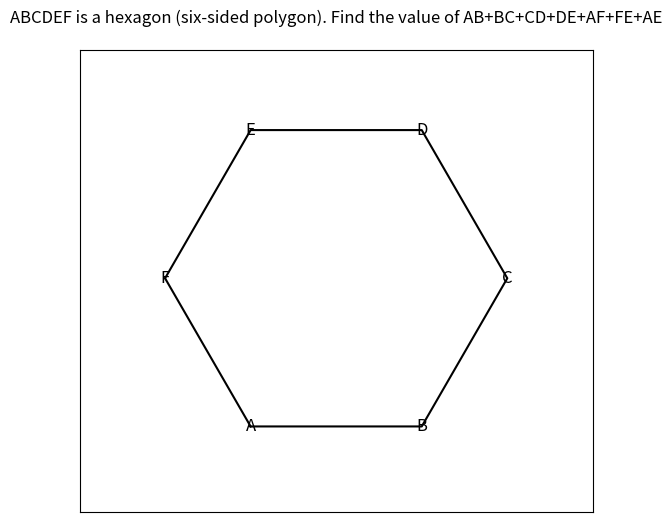

Generate this figure with matplotlib:
import matplotlib.pyplot as plt
import seaborn as sns
import numpy as np

# Set the context for the image
context = "ABCDEF is a hexagon (six-sided polygon). Find the value of AB+BC+CD+DE+AF+FE+AE"

# Define the vertices of the hexagon
vertices = np.array([[0, 0], [1, 0], [1.5, 0.866], [1, 1.732], [0, 1.732], [-0.5, 0.866]])

# Create a figure and axis
fig, ax = plt.subplots(figsize=(8, 6))

# Draw the hexagon
ax.plot(vertices[:, 0], vertices[:, 1], 'k-')
ax.plot([vertices[-1, 0], vertices[0, 0]], [vertices[-1, 1], vertices[0, 1]], 'k-')  # Close the loop

# Label the vertices
for i, (x, y) in enumerate(vertices):
    ax.text(x, y, chr(65 + i), fontsize=12, ha='center', va='center')

# Add the context to the top of the image
ax.text(0.5, 1.05, context, transform=ax.transAxes, fontsize=12, ha='center', va='bottom')

# Set axis limits and remove ticks
ax.set_xlim([-1, 2])
ax.set_ylim([-0.5, 2.2])
ax.set_xticks([])
ax.set_yticks([])

# Set aspect ratio to ensure equal-sided hexagon
ax.set_aspect('equal')

# Save the figure as a JPG file
plt.savefig('hexagon.jpg', dpi=300, bbox_inches='tight')

